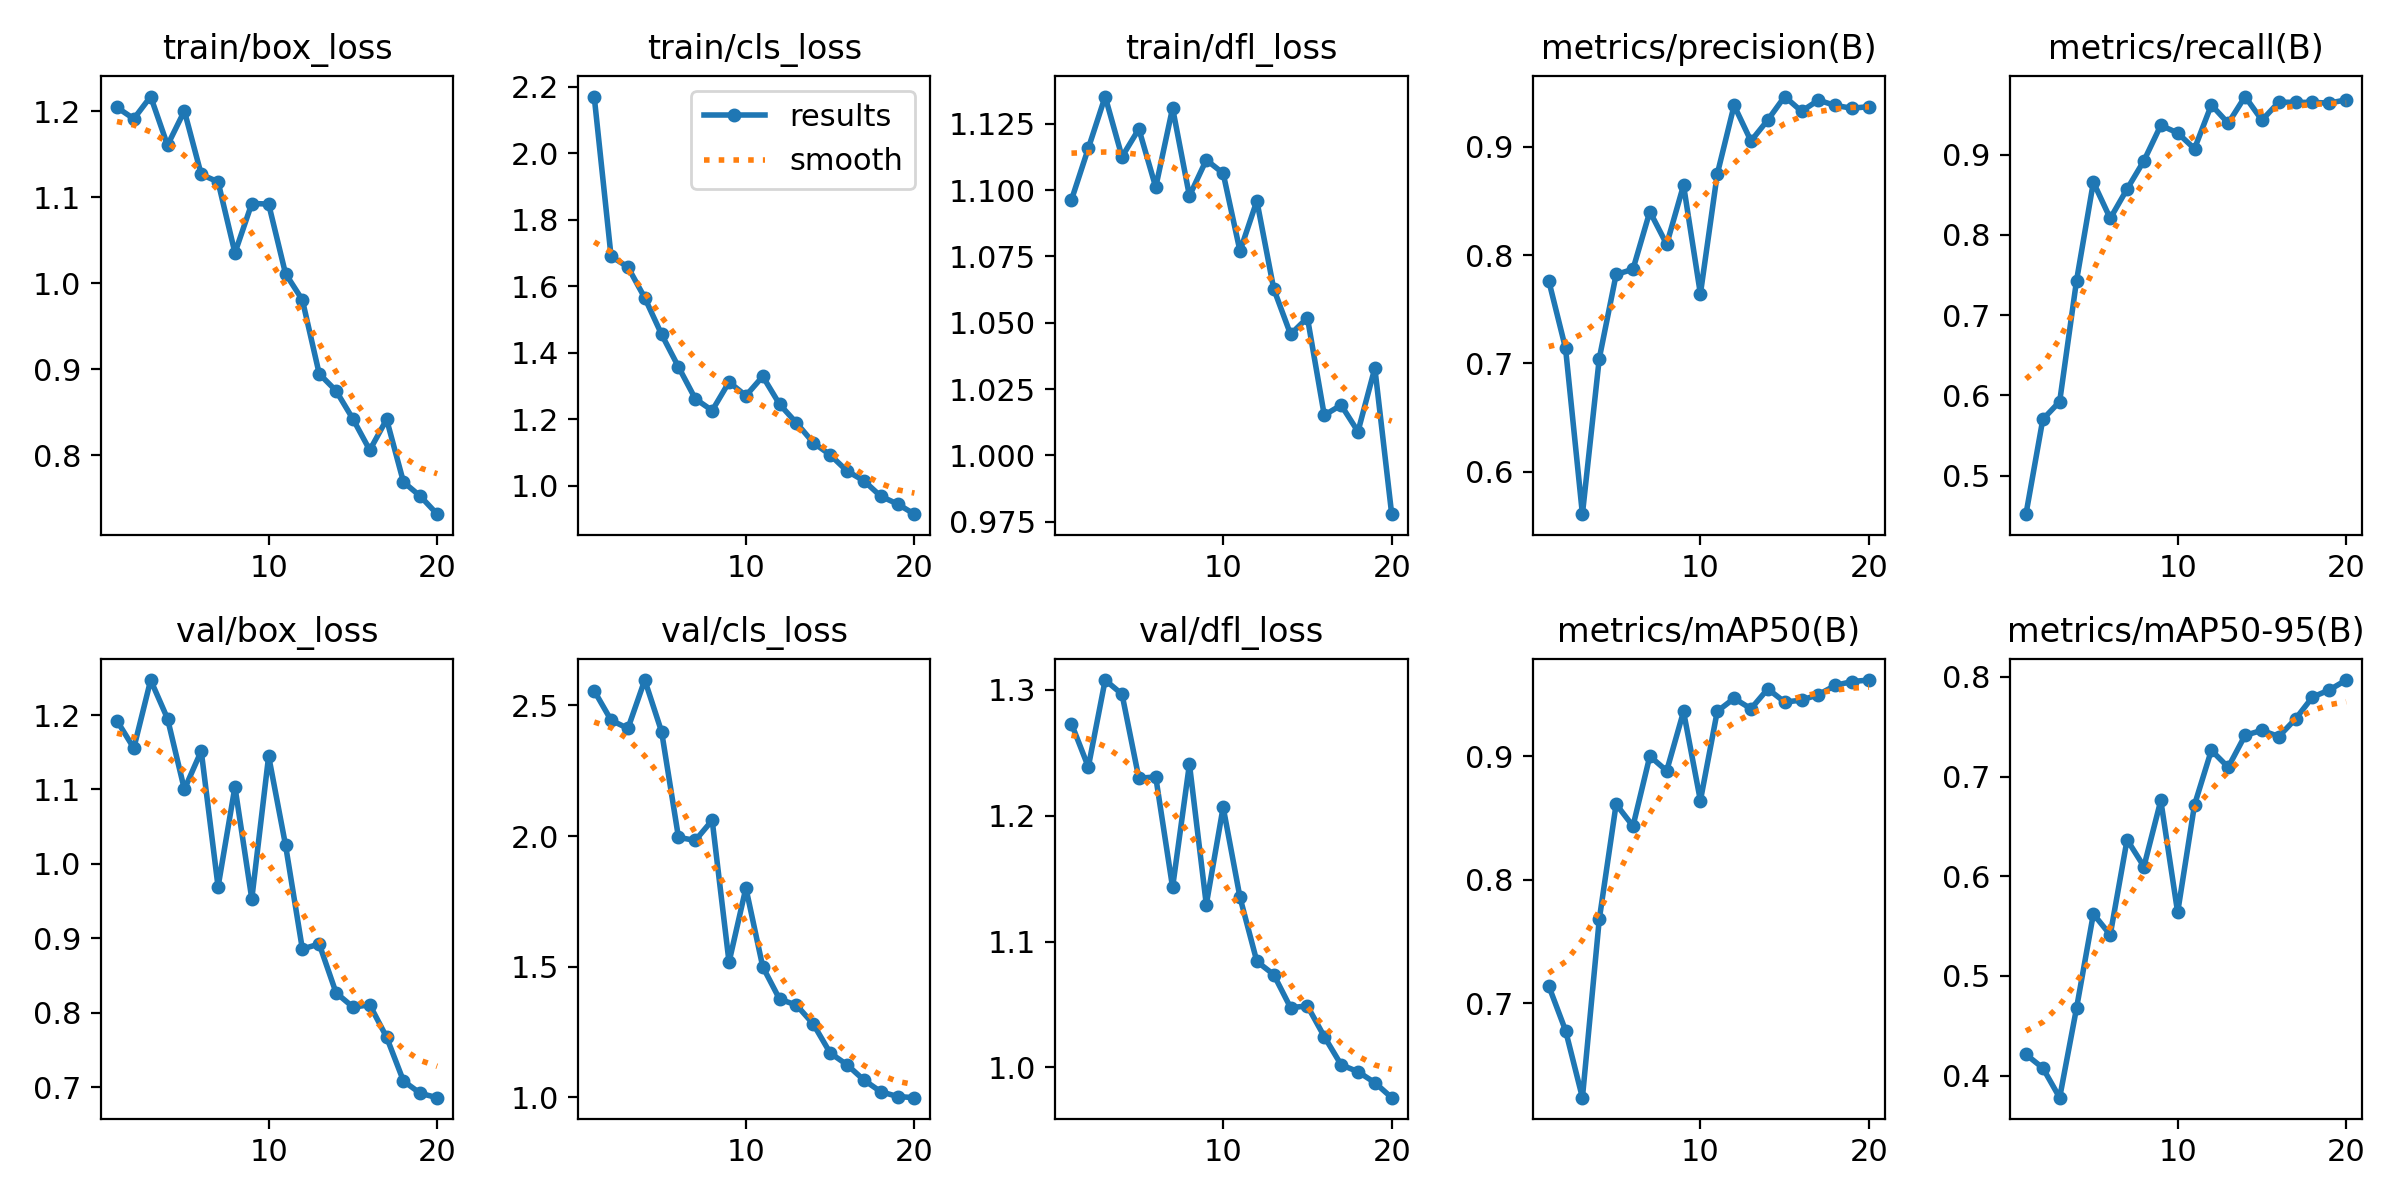

Values plotted in this chart, from the file beside it:
epoch, time, train/box_loss, train/cls_loss, train/dfl_loss, metrics/precision(B), metrics/recall(B), metrics/mAP50(B), metrics/mAP50-95(B), val/box_loss, val/cls_loss, val/dfl_loss, lr/pg0, lr/pg1, lr/pg2
1, 105.1, 1.204, 2.171, 1.096, 0.7765, 0.4521, 0.7143, 0.4213, 1.192, 2.556, 1.273, 0.0006508, 0.0006508, 0.0006508
2, 208.1, 1.191, 1.691, 1.116, 0.7139, 0.5702, 0.6781, 0.4078, 1.156, 2.444, 1.239, 0.001252, 0.001252, 0.001252
3, 309.7, 1.217, 1.658, 1.135, 0.561, 0.5924, 0.6238, 0.378, 1.247, 2.412, 1.308, 0.001788, 0.001788, 0.001788
4, 402.4, 1.16, 1.566, 1.113, 0.7045, 0.7429, 0.768, 0.4677, 1.195, 2.597, 1.297, 0.001703, 0.001703, 0.001703
5, 495.8, 1.2, 1.456, 1.123, 0.782, 0.8657, 0.8611, 0.5623, 1.1, 2.399, 1.23, 0.001604, 0.001604, 0.001604
6, 592.6, 1.126, 1.358, 1.101, 0.7869, 0.8205, 0.8434, 0.5413, 1.152, 1.995, 1.231, 0.001505, 0.001505, 0.001505
7, 688.9, 1.118, 1.262, 1.131, 0.8401, 0.8571, 0.9, 0.6367, 0.9692, 1.984, 1.143, 0.001406, 0.001406, 0.001406
8, 797.5, 1.035, 1.227, 1.098, 0.8098, 0.8923, 0.8881, 0.6098, 1.104, 2.061, 1.241, 0.001307, 0.001307, 0.001307
9, 903.3, 1.093, 1.313, 1.111, 0.8644, 0.9365, 0.9361, 0.6761, 0.953, 1.518, 1.129, 0.001208, 0.001208, 0.001208
10, 995.6, 1.092, 1.271, 1.106, 0.7641, 0.927, 0.864, 0.5638, 1.145, 1.802, 1.207, 0.001109, 0.001109, 0.001109
11, 1094, 1.011, 1.329, 1.077, 0.8745, 0.9073, 0.9362, 0.6716, 1.025, 1.5, 1.135, 0.00101, 0.00101, 0.00101
12, 1184, 0.9806, 1.246, 1.096, 0.938, 0.9619, 0.9467, 0.7264, 0.8857, 1.376, 1.084, 0.000911, 0.000911, 0.000911
13, 1289, 0.8948, 1.19, 1.063, 0.9051, 0.9391, 0.9383, 0.7094, 0.8924, 1.353, 1.074, 0.000812, 0.000812, 0.000812
14, 1379, 0.875, 1.13, 1.046, 0.9245, 0.9723, 0.9543, 0.7414, 0.8268, 1.281, 1.047, 0.000713, 0.000713, 0.000713
15, 1476, 0.8424, 1.093, 1.052, 0.9461, 0.9429, 0.9437, 0.7464, 0.8077, 1.17, 1.049, 0.000614, 0.000614, 0.000614
16, 1568, 0.8061, 1.045, 1.015, 0.9325, 0.9654, 0.9452, 0.7402, 0.8105, 1.125, 1.025, 0.000515, 0.000515, 0.000515
17, 1673, 0.8418, 1.016, 1.019, 0.9428, 0.9651, 0.9497, 0.758, 0.7672, 1.067, 1.002, 0.000416, 0.000416, 0.000416
18, 1768, 0.7691, 0.9691, 1.009, 0.9379, 0.9651, 0.9571, 0.7798, 0.7083, 1.022, 0.9966, 0.000317, 0.000317, 0.000317
19, 1864, 0.7526, 0.9456, 1.033, 0.9353, 0.9642, 0.9603, 0.7869, 0.6917, 1.003, 0.9879, 0.000218, 0.000218, 0.000218
20, 1958, 0.7317, 0.915, 0.9778, 0.9368, 0.9683, 0.9615, 0.7968, 0.6859, 0.999, 0.9759, 0.000119, 0.000119, 0.000119
